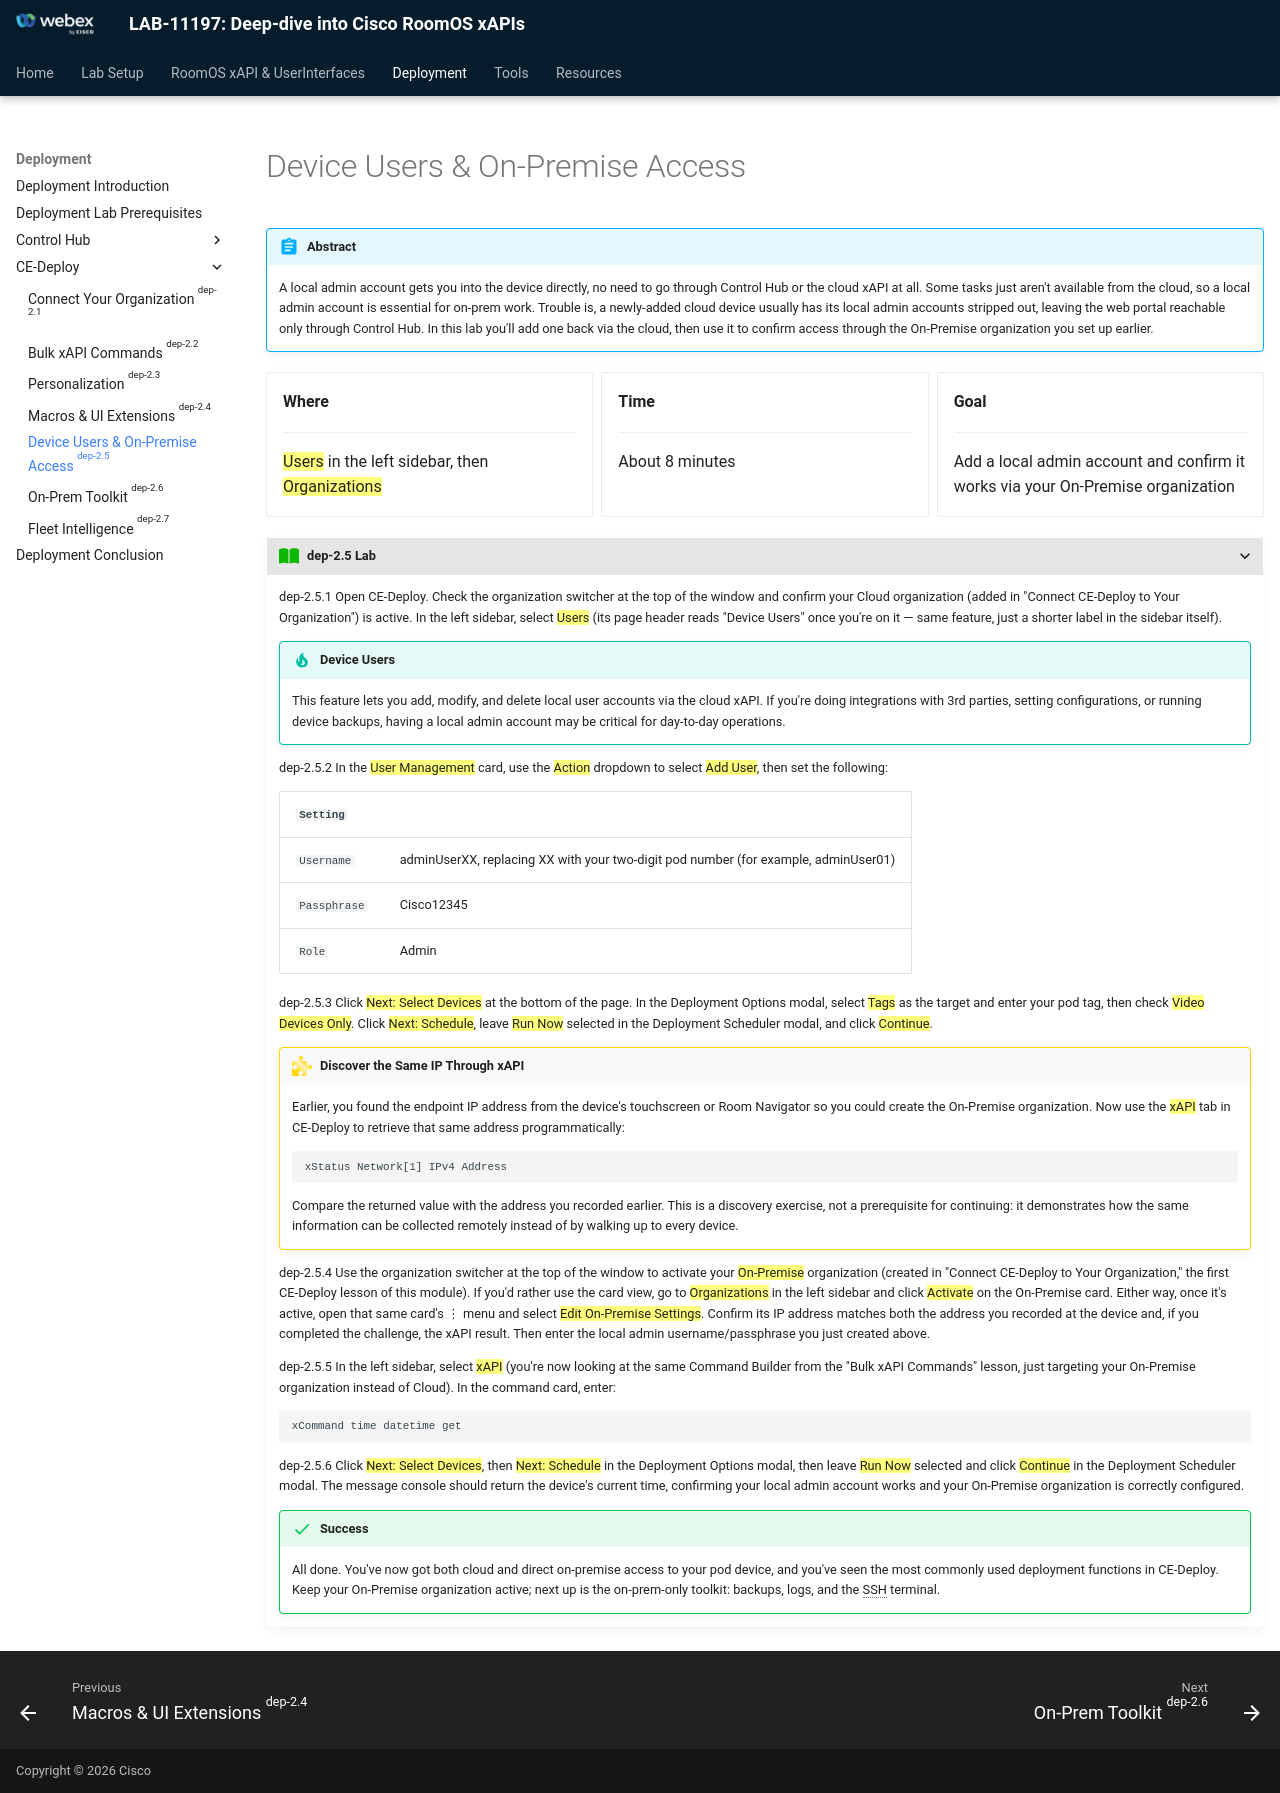

repository: WebexCC-SA/LAB-11197 · page: Main-Lab/Deployment/dep_ceDeploy/dep_ceDeploy_cloud_deployLocalUsers/index.html · generator: mkdocs

{{ config.cProps.acronyms }}
# Device Users & On-Premise Access

!!! abstract

    A local admin account gets you into the device directly, no need to go through Control Hub or
    the cloud xAPI at all. Some tasks just aren't available from the cloud, so a local admin account
    is essential for on-prem work. Trouble is, a newly-added cloud device usually has its local
    admin accounts stripped out, leaving the web portal reachable only through Control Hub. In this
    lab you'll add one back via the cloud, then use it to confirm access through the On-Premise
    organization you set up earlier.

<div class="grid cards" markdown>

-   <i class="fa-solid fa-location-dot"></i> **Where**

    ---

    ==Users== in the left sidebar, then ==Organizations==

-   <i class="fa-solid fa-clock"></i> **Time**

    ---

    About 8 minutes

-   <i class="fa-solid fa-bullseye"></i> **Goal**

    ---

    Add a local admin account and confirm it works via your On-Premise organization

</div>

???+ lesson "{{config.cProps.dep.sectionIds.cD}}.5 Lab"

    <highlight_1>{{config.cProps.dep.sectionIds.cD}}.5.1</highlight_1> Open CE-Deploy. Check the organization switcher at the top of the
    window and confirm your Cloud organization (added in "Connect CE-Deploy to Your Organization")
    is active. In the left sidebar, select ==Users== (its page header reads "Device Users" once
    you're on it — same feature, just a shorter label in the sidebar itself).

    !!! Tip "Device Users"

        This feature lets you add, modify, and delete local user accounts via the cloud xAPI. If
        you're doing integrations with 3rd parties, setting configurations, or running device
        backups, having a local admin account may be critical for day-to-day operations.

    <highlight_1>{{config.cProps.dep.sectionIds.cD}}.5.2</highlight_1> In the ==User Management== card, use the ==Action== dropdown to
    select ==Add User==, then set the following:

    | `Setting`     | <!-- --> |
    |---------------|----------|
    | `Username`    | adminUserXX, replacing XX with your two-digit pod number (for example, adminUser01) |
    | `Passphrase`  | Cisco12345 |
    | `Role`        | Admin |

    <highlight_1>{{config.cProps.dep.sectionIds.cD}}.5.3</highlight_1> Click ==Next: Select Devices== at the bottom of the page. In the
    Deployment Options modal, select ==Tags== as the target and enter your pod tag, then check
    ==Video Devices Only==. Click ==Next: Schedule==, leave ==Run Now== selected in the Deployment
    Scheduler modal, and click ==Continue==.

    !!! challenge "Discover the Same IP Through xAPI"

        Earlier, you found the endpoint IP address from the device's touchscreen or Room Navigator
        so you could create the On-Premise organization. Now use the ==xAPI== tab in CE-Deploy to
        retrieve that same address programmatically:

        ```text
        xStatus Network[1] IPv4 Address
        ```

        Compare the returned value with the address you recorded earlier. This is a discovery
        exercise, not a prerequisite for continuing: it demonstrates how the same information can
        be collected remotely instead of by walking up to every device.

    <highlight_1>{{config.cProps.dep.sectionIds.cD}}.5.4</highlight_1> Use the organization switcher at the top of the window to activate
    your ==On-Premise== organization (created in "Connect CE-Deploy to Your Organization," the first
    CE-Deploy lesson of this module). If you'd rather use the card view, go to ==Organizations== in
    the left sidebar and click ==Activate== on the On-Premise card. Either way, once it's active,
    open that same card's ⋮ menu and select ==Edit On-Premise Settings==. Confirm its IP address
    matches both the address you recorded at the device and, if you completed the challenge, the
    xAPI result. Then enter the local admin username/passphrase you just created above.

    <highlight_1>{{config.cProps.dep.sectionIds.cD}}.5.5</highlight_1> In the left sidebar, select ==xAPI== (you're now looking at the same
    Command Builder from the "Bulk xAPI Commands" lesson, just targeting your On-Premise
    organization instead of Cloud). In the command card, enter:

    ```text
    xCommand time datetime get
    ```

    <highlight_1>{{config.cProps.dep.sectionIds.cD}}.5.6</highlight_1> Click ==Next: Select Devices==, then ==Next: Schedule== in the
    Deployment Options modal, then leave ==Run Now== selected and click ==Continue== in the
    Deployment Scheduler modal. The message console should return the device's current time,
    confirming your local admin account works and your On-Premise organization is correctly
    configured.

    !!! Success

        All done. You've now got both cloud and direct on-premise access to your pod device, and
        you've seen the most commonly used deployment functions in CE-Deploy. Keep your On-Premise
        organization active; next up is the on-prem-only toolkit: backups, logs, and the SSH
        terminal.
